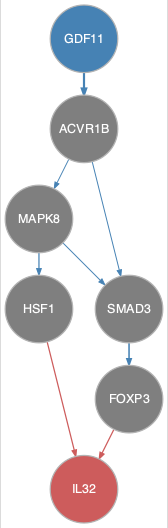

Values plotted in this chart, from the file beside it:
from	to
ACVR1B	MAPK8
ACVR1B	SMAD3
GDF11	ACVR1B
MAPK8	HSF1
MAPK8	SMAD3
SMAD3	FOXP3
FOXP3	IL32
HSF1	IL32
